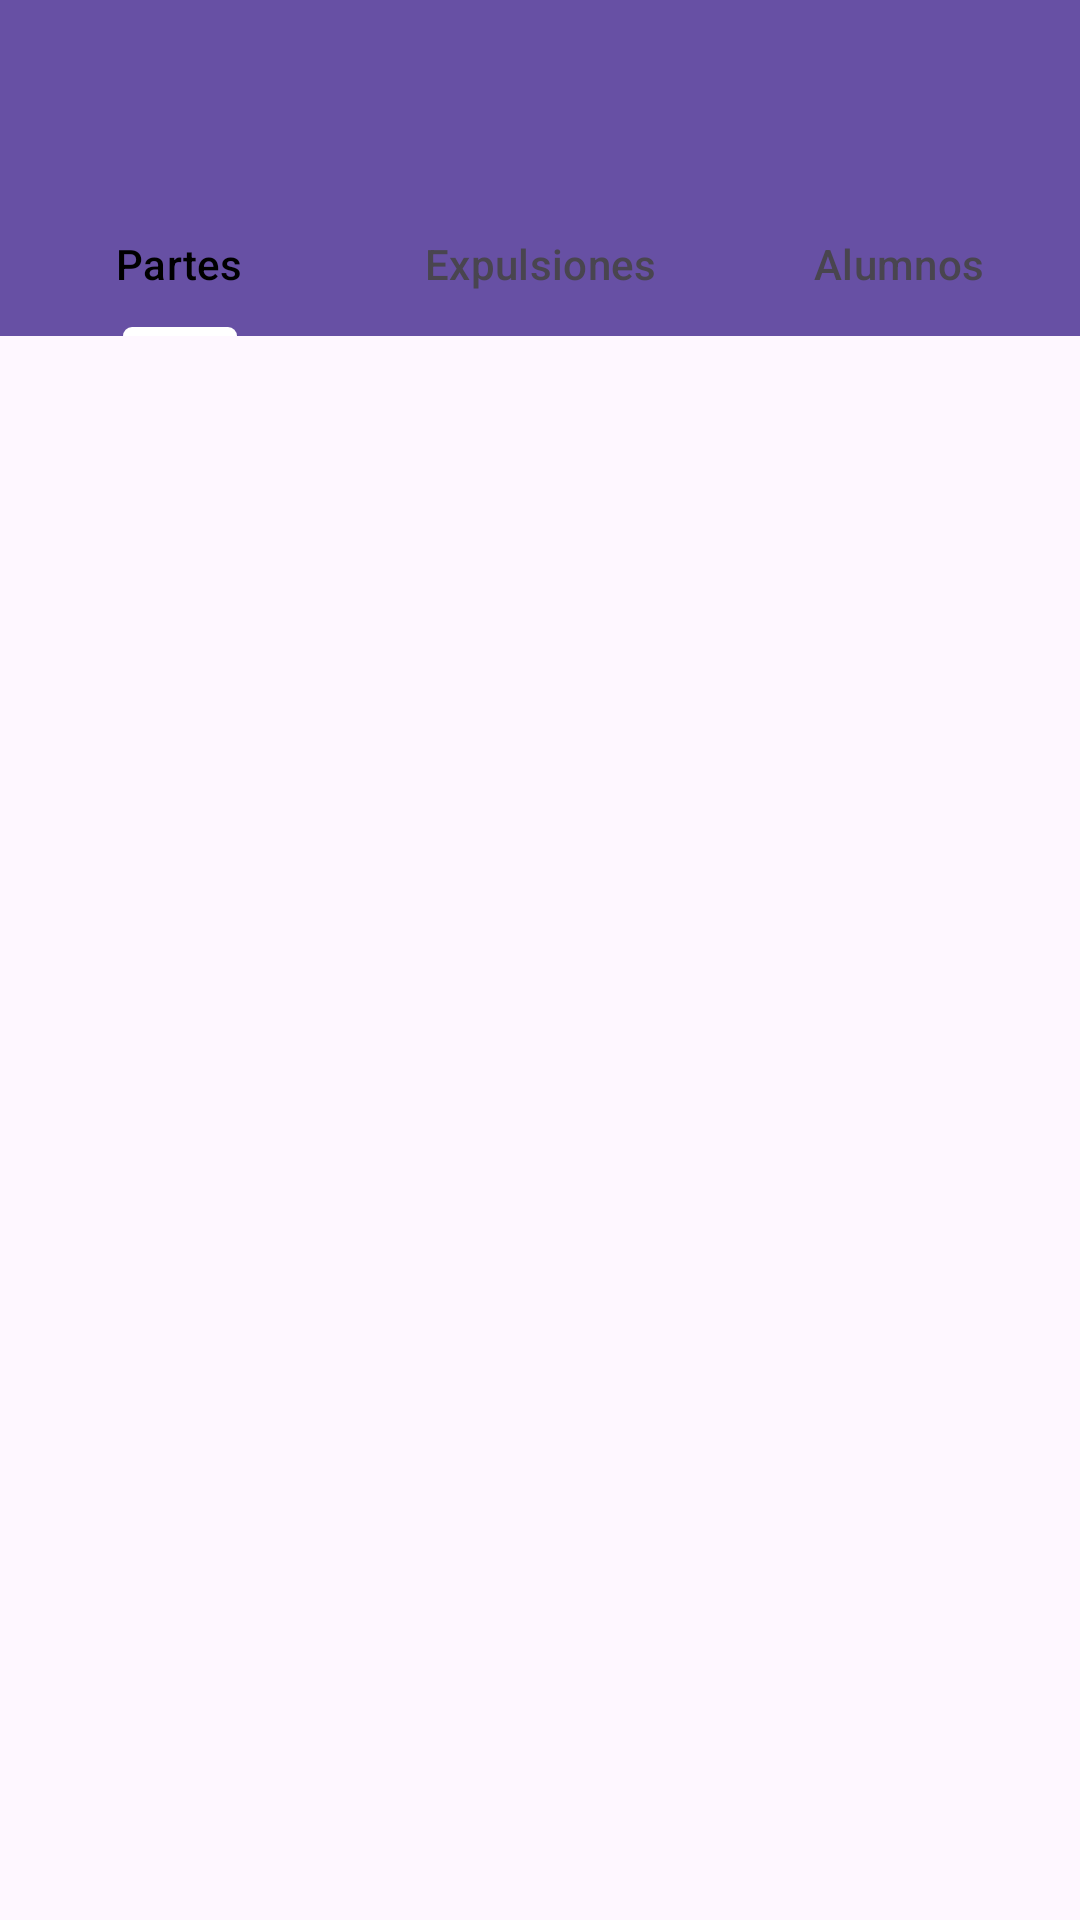

The Android layout XML behind this screen, and the referenced resources:
<!-- AndroidManifest.xml: application theme Theme.IESJULIOVERNE -->
<!-- res/layout/activity_parts.xml -->
<androidx.drawerlayout.widget.DrawerLayout xmlns:android="http://schemas.android.com/apk/res/android"
    xmlns:app="http://schemas.android.com/apk/res-auto"
    android:id="@+id/drawer_layout"
    android:layout_width="match_parent"
    android:layout_height="match_parent">


    <LinearLayout
        android:layout_width="match_parent"
        android:layout_height="match_parent"
        android:orientation="vertical">

        
        <androidx.appcompat.widget.Toolbar
            android:id="@+id/toolbar"
            android:layout_width="match_parent"
            android:layout_height="?attr/actionBarSize"
            android:background="?attr/colorPrimary"
            android:layout_gravity="top"
            android:theme="@style/ThemeOverlay.AppCompat.Dark.ActionBar"
            app:popupTheme="@style/ThemeOverlay.AppCompat.Light" />

        <com.google.android.material.tabs.TabLayout
            android:id="@+id/tabPartsLayout"
            android:layout_width="match_parent"
            android:layout_height="wrap_content"
            android:background="?attr/colorPrimary"
            android:layout_gravity="bottom"
            app:tabIndicatorColor="@color/white"
            app:tabSelectedTextColor="@color/black">

            <com.google.android.material.tabs.TabItem
                android:id="@+id/tabPart1"
                android:layout_width="wrap_content"
                android:layout_height="wrap_content"
                android:text="Partes" />

            <com.google.android.material.tabs.TabItem
                android:id="@+id/tabPart2"
                android:layout_width="wrap_content"
                android:layout_height="wrap_content"
                android:text="Expulsiones" />

            <com.google.android.material.tabs.TabItem
                android:id="@+id/tabPart3"
                android:layout_width="wrap_content"
                android:layout_height="wrap_content"
                android:text="Alumnos" />

        </com.google.android.material.tabs.TabLayout>

        <androidx.viewpager.widget.ViewPager
            android:id="@+id/viewPager"
            android:layout_width="wrap_content"
            android:layout_height="wrap_content"
            app:layout_constraintBottom_toBottomOf="parent"
            app:layout_constraintEnd_toEndOf="parent"
            app:layout_constraintHorizontal_bias="0.0"
            app:layout_constraintStart_toStartOf="parent"
            app:layout_constraintTop_toBottomOf="@id/tabPartsLayout"
            app:layout_constraintVertical_bias="1.0">
    </androidx.viewpager.widget.ViewPager>
        <TextView
            android:id="@+id/titulo"
            android:layout_width="match_parent"
            android:layout_height="wrap_content"/>

    </LinearLayout>
    
    <com.google.android.material.navigation.NavigationView
        android:id="@+id/nav_view"
        android:layout_width="wrap_content"
        android:layout_height="match_parent"
        android:layout_gravity="start"
        android:fitsSystemWindows="true"
        app:headerLayout="@layout/header_nav_drawer"
        app:menu="@menu/nav_options" />

</androidx.drawerlayout.widget.DrawerLayout>
<!-- resources referenced by this layout -->
<resources>
  <style name="Theme.IESJULIOVERNE" parent="Theme.MaterialComponents.DayNight.NoActionBar">
          
          <item name="colorPrimary">@color/purple_500</item>
          <item name="colorPrimaryVariant">@color/purple_700</item>
          <item name="colorOnPrimary">@color/white</item>
          
          <item name="colorSecondary">@color/teal_200</item>
          <item name="colorSecondaryVariant">@color/teal_700</item>
          <item name="colorOnSecondary">@color/black</item>
          
          <item name="android:statusBarColor" tools:targetApi="l">?attr/colorPrimaryVariant</item>
          
      </style>
  <!-- not gathered from this repository: default colours our renderer supplied (Android Studio template values) -->
  <color name="purple_500">#FF6200EE</color>
  <color name="purple_700">#FF3700B3</color>
  <color name="teal_200">#FF03DAC5</color>
  <color name="teal_700">#FF018786</color>
  <color name="black">#FF000000</color>
  <color name="white">#FFFFFFFF</color>
</resources>
